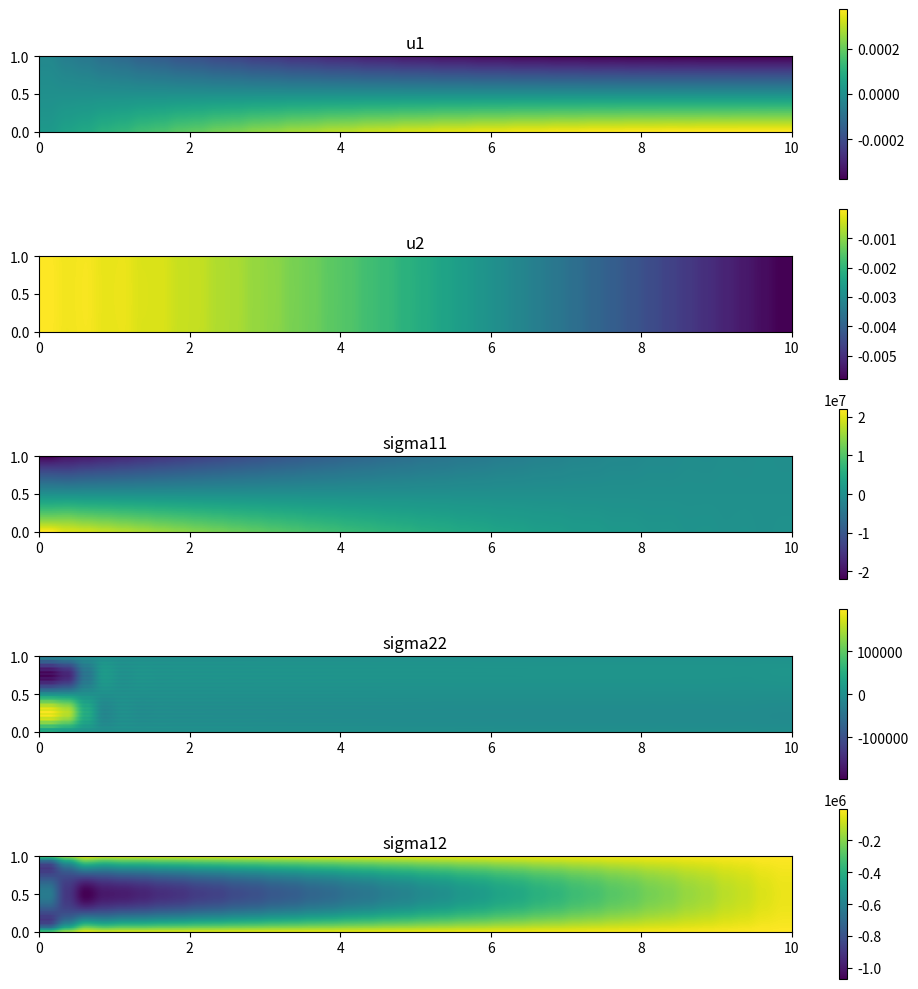

Write the Python code that produced this figure.
import numpy as np
import matplotlib.pyplot as plt
from scipy.sparse import dok_matrix, csr_matrix
from scipy.sparse.linalg import spsolve


def run(nx, ny, plots=False):
    L = 10.0 # length
    H = 1.0 # height

    # material properties
    E = 200e9
    nu = 0.3
    rho_g = -7850.0 * 9.81

    mu = E / (2 * (1 + nu))
    lambda_ = E * nu / ((1 + nu) * (1 - 2 * nu))
    lambda_ = 2 * mu * lambda_ / (lambda_ + 2 * mu)

    x = np.linspace(0, L, nx + 1, endpoint=False)[1:]
    y = np.linspace(0, H, ny + 1, endpoint=False)[1:]
    hx = x[1] - x[0]
    hy = y[1] - y[0]

    vars_ = ['s11', 's22', 's12', 'u', 'v']

    sol = np.zeros(5*nx*ny)
    rhs = np.zeros(5 * nx * ny)
    A = dok_matrix((5 * nx * ny, 5 * nx * ny))

    def idx(var, i, j):
        if isinstance(var, int):
            return var * nx * ny + j * nx + i
        return vars_.index(var) * nx * ny + j * nx + i

    def add_stencil_x_sigma(eq, var, i, j):
        if i == 0:
            A[idx(eq, i, j), idx(var, i + 1, j)] += 1.0 / hx
            A[idx(eq, i, j), idx(var, i, j)] += -1.0 / hx
        elif i == nx - 1:
            # homogeneous Dirichlet
            A[idx(eq, i, j), idx(var, i - 1, j)] += -1.0 / (2 * hx)
        else:
            A[idx(eq, i, j), idx(var, i + 1, j)] += 1.0 / (2 * hx)
            A[idx(eq, i, j), idx(var, i - 1, j)] += -1.0 / (2 * hx)

    def add_stencil_y_sigma(eq, var, i, j):
        if j == 0:
            A[idx(eq, i, j), idx(var, i, j + 1)] += 1.0 / (2 * hy)
        elif j == ny - 1:
            A[idx(eq, i, j), idx(var, i, j - 1)] += -1.0 / (2 * hy)
        else:
            A[idx(eq, i, j), idx(var, i, j + 1)] += 1.0 / (2 * hy)
            A[idx(eq, i, j), idx(var, i, j - 1)] += -1.0 / (2 * hy)

    # add equations for sigma11, sigma22, sigma12
    for i in range(nx):
        for j in range(ny):
            # \partial_x \sigma_11 + \partial_y \sigma_12 = 0
            add_stencil_x_sigma(0, 's11', i, j)
            add_stencil_y_sigma(0, 's12', i, j)

            # \partial_x \sigma_12 + \partial_y \sigma_22 + rho_g = 0
            add_stencil_x_sigma(1, 's12', i, j)
            add_stencil_y_sigma(1, 's22', i, j)
            rhs[idx(1, i, j)] = -rho_g

    def add_stencil_x_uv(eq, var, i, j, coeff):
        if i == 0:
            A[idx(eq, i, j), idx(var, i, j)] += coeff / hx
        elif i == nx - 1:
            A[idx(eq, i, j), idx(var, i, j)] += coeff / hx
            A[idx(eq, i, j), idx(var, i - 1, j)] += -coeff / hx
        else:
            A[idx(eq, i, j), idx(var, i + 1, j)] += coeff / (2 * hx)
            A[idx(eq, i, j), idx(var, i - 1, j)] += -coeff / (2 * hx)

    def add_stencil_y_uv(eq, var, i, j, coeff):
        if j == 0:
            A[idx(eq, i, j), idx(var, i, j + 1)] += coeff / hy
            A[idx(eq, i, j), idx(var, i, j)] += -coeff / hy
        elif j == ny - 1:
            A[idx(eq, i, j), idx(var, i, j)] += coeff / hy
            A[idx(eq, i, j), idx(var, i, j - 1)] += -coeff / hy
        else:
            A[idx(eq, i, j), idx(var, i, j + 1)] += coeff / (2 * hy)
            A[idx(eq, i, j), idx(var, i, j - 1)] += -coeff / (2 * hy)

    # add equations for u, v
    for i in range(nx):
        for j in range(ny):
            # sigma_11 = (lambda + 2*mu) \partial_x u + lambda \partial_y v
            add_stencil_x_uv(2, 'u', i, j, lambda_ + 2 * mu)
            add_stencil_y_uv(2, 'v', i, j, lambda_)
            A[idx(2, i, j), idx('s11', i, j)] += -1

            # sigma_22 = lambda \partial_x u + (lambda + 2*mu) \partial_y v
            add_stencil_x_uv(3, 'u', i, j, lambda_)
            add_stencil_y_uv(3, 'v', i, j, lambda_ + 2 * mu)
            A[idx(3, i, j), idx('s22', i, j)] += -1

            # sigma_12 = mu*(\partial_y u + \partial_x v)
            add_stencil_y_uv(4, 'u', i, j, mu)
            add_stencil_x_uv(4, 'v', i, j, mu)
            A[idx(4, i, j), idx('s12', i, j)] += -1

    # solve the system
    sol = spsolve(csr_matrix(A), rhs)

    s11 = sol[0:nx * ny].reshape((ny, nx)).T
    s22 = sol[nx * ny:2 * nx * ny].reshape((ny, nx)).T
    s12 = sol[2 * nx * ny:3 * nx * ny].reshape((ny, nx)).T
    u = sol[3 * nx * ny:4 * nx * ny].reshape((ny, nx)).T
    v = sol[4 * nx * ny:5 * nx * ny].reshape((ny, nx)).T

    print("Maximal deflection:", v[-1, int(ny / 2)])
    print("Beam theory:", 3 * rho_g * L**4 / (2 * E * H**3))

    if plots:
        fig, axes = plt.subplots(5, 1, figsize=(10, 10))

        data = [u, v, s11, s22, s12]
        titles = ["u1", "u2", "sigma11", "sigma22", "sigma12"]

        # sigma11: stress in x-direction
        # sigma22: stress in y-direction
        # sigma12: schub-spannung
        # u1: verschiebung in x-richtung
        # u2: verschiebung in y-richtung

        for ax, d, t in zip(axes, data, titles):
            im = ax.imshow(d.T, extent=[0, L, 0, H])
            ax.set_title(t)
            fig.colorbar(im, ax=ax)

        plt.tight_layout()
        plt.show()

    return v


run(40, 40, plots=True)
